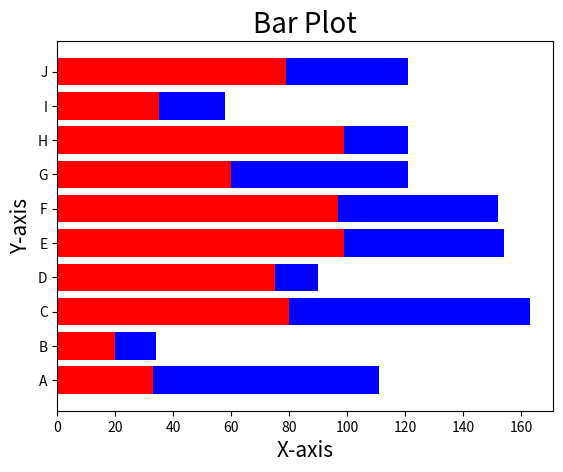

Python code for this plot:
import matplotlib.pyplot as plt
import numpy as np


x = ["A","B","C","D","E","F","G","H","I","J"]
y = np.random.randint(10,100,10)

y1 = np.random.randint(10,100,10)
y2 = np.random.randint(10,100,10)

plt.xlabel("X-axis",fontdict={"fontsize":15})
plt.ylabel("Y-axis",fontdict={"fontsize":15})
plt.title("Bar Plot",fontdict={"fontsize":20})

# FOR PLOTTING THE VERTICAL BARPLOT
#plt.bar(x,y) 
# fOR PLOTTING THE HORIZONTAL BARPLOT
#plt.barh(x,y) 

# FOR PLOTTING THE VERTICALLY STACKED BARPLOT
#plt.bar(x,y1,width=0.35,color="red",label="Green Flower")
#plt.bar(x,y2,bottom=y1,width=0.35,color="green", label="Red Flower")

#FOR PLOTTING THE HORIZONTALLY STACKED BARPLOT
plt.barh(x,y1,color="red",label="Red Flower")
plt.barh(x,y2,color="blue",left=y1,label="Blue Flower")

#plt.legend()
#plt.show()